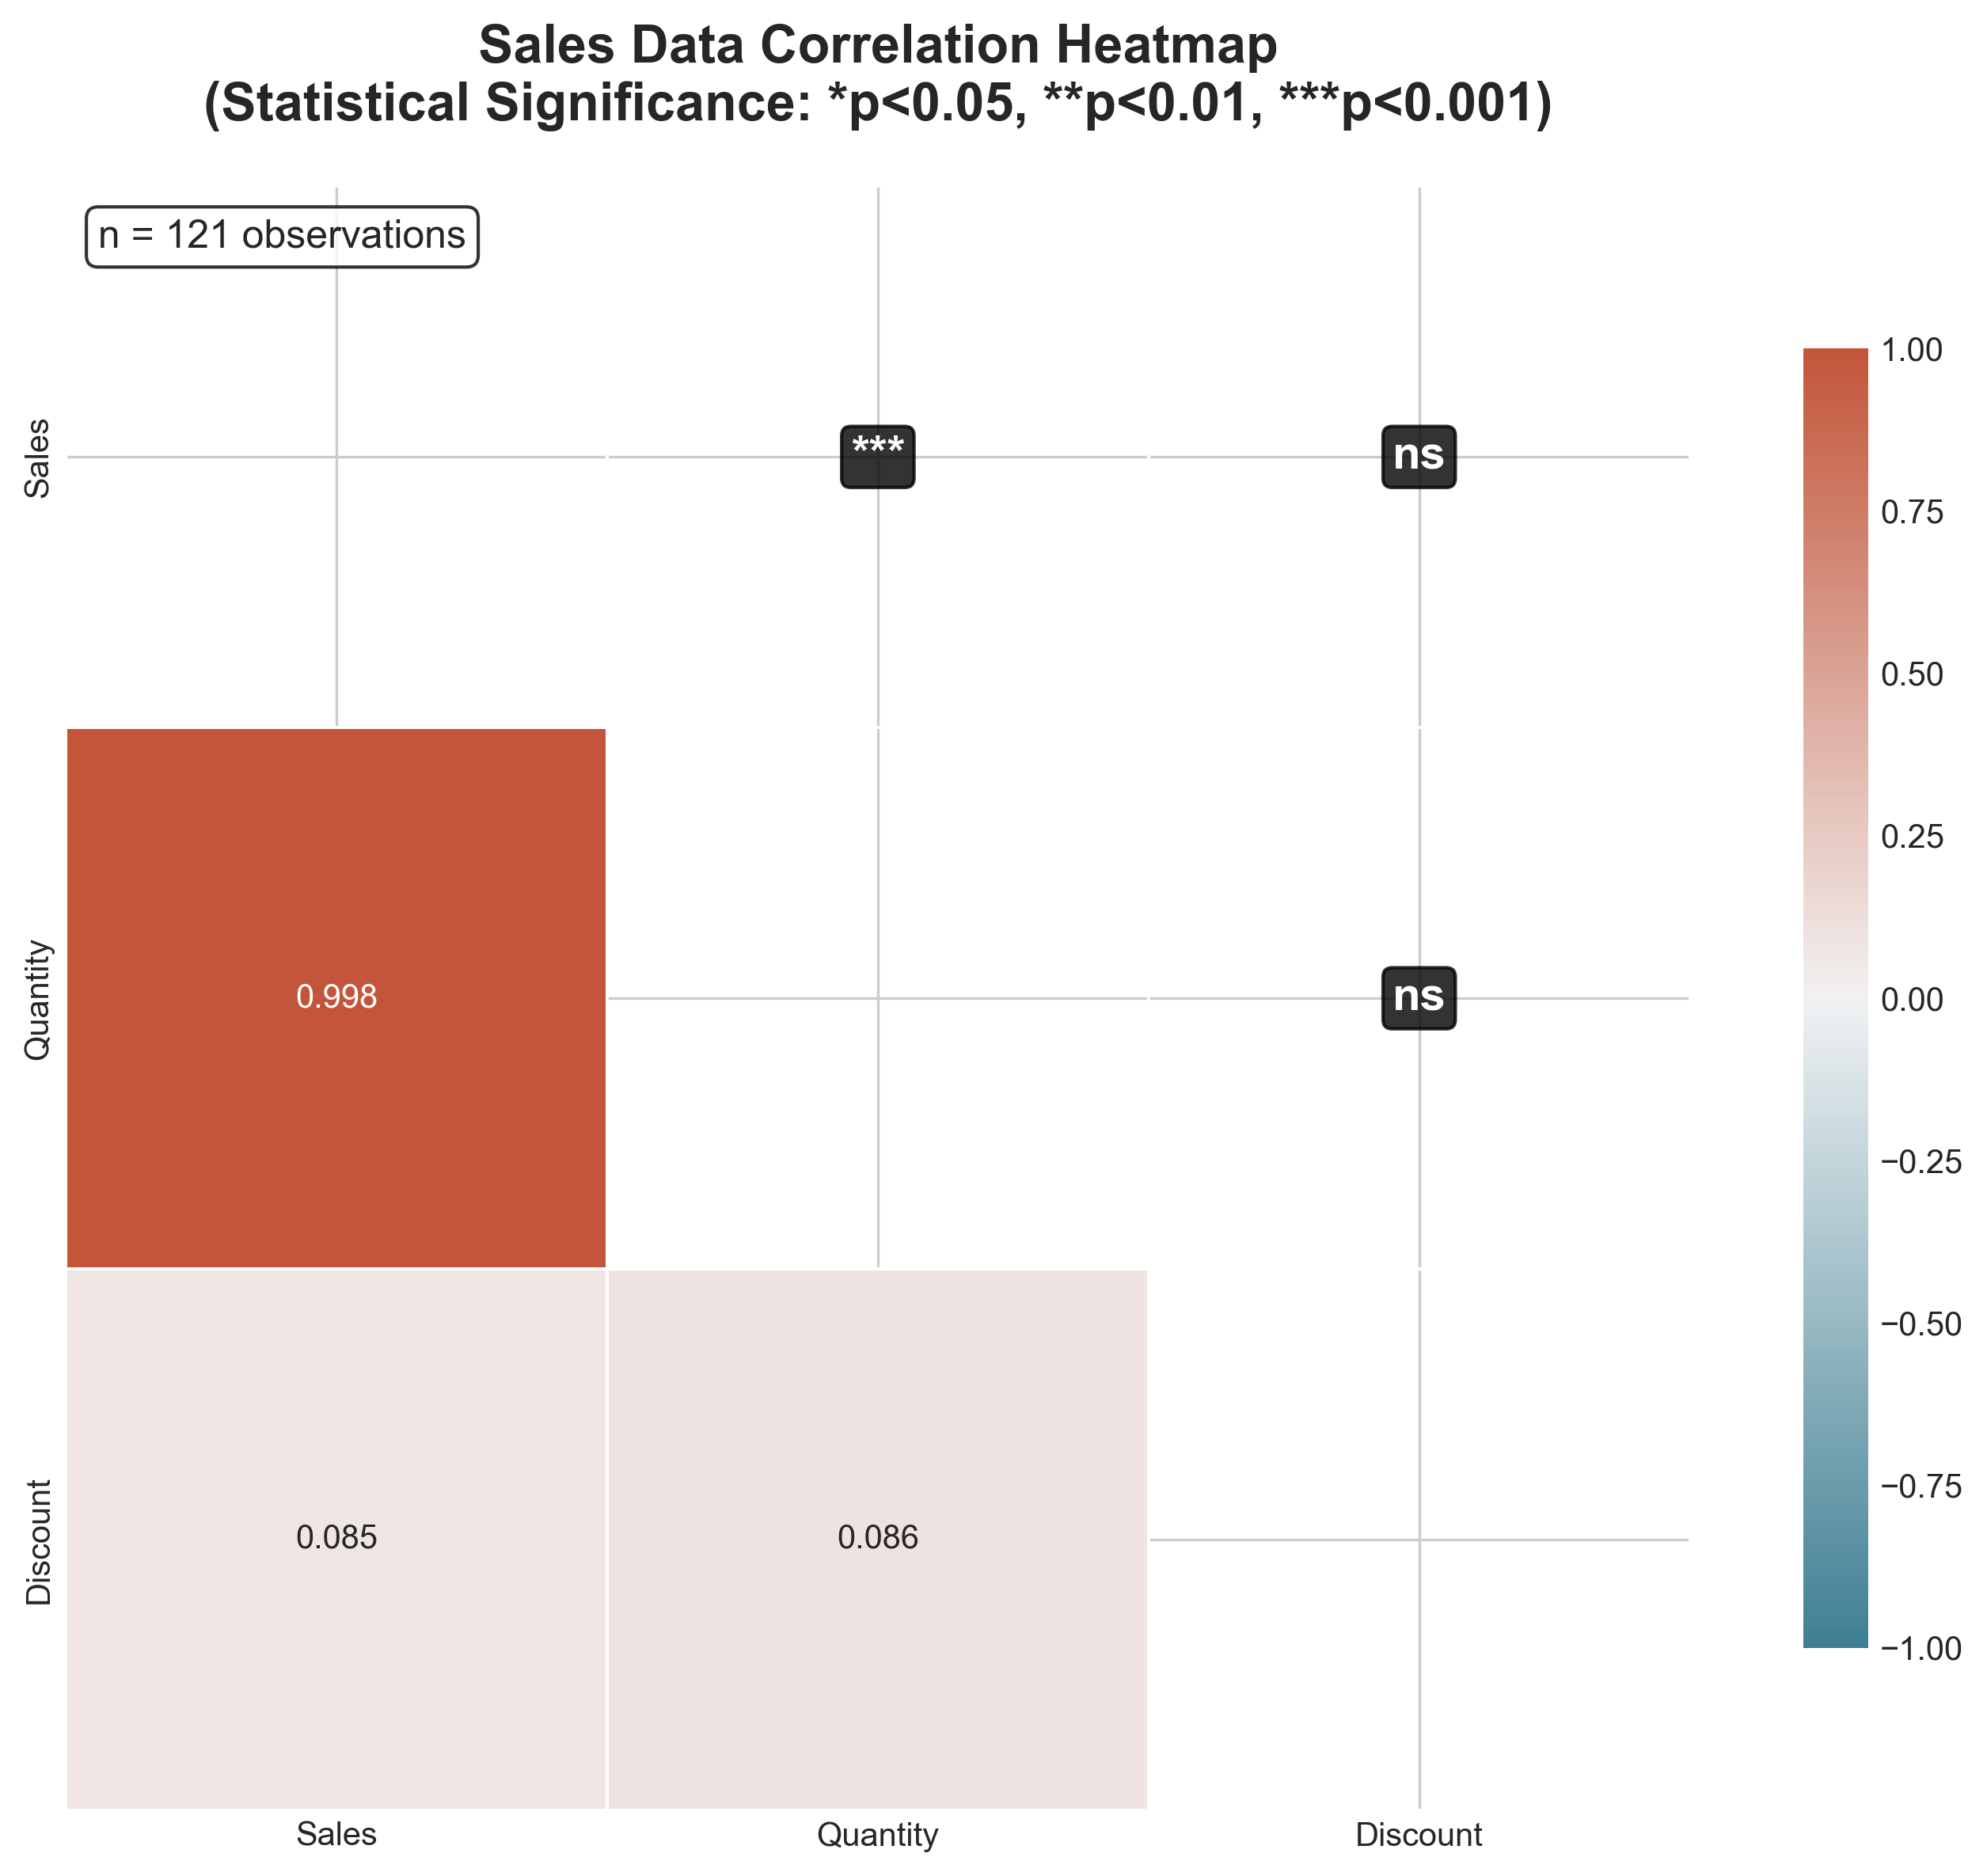

Source code (Python):
import pandas as pd
import numpy as np
import matplotlib.pyplot as plt
import seaborn as sns
from scipy import stats
import warnings

# Suppress warnings for cleaner output
warnings.filterwarnings('ignore')

# Set style for professional appearance
plt.style.use('seaborn-v0_8-whitegrid')
sns.set_palette("husl")

def load_and_clean_data(file_path):
    """Load and clean the sales data CSV file."""
    # Read the CSV file with error handling for inconsistent rows
    try:
        df = pd.read_csv(file_path, on_bad_lines='skip', engine='python')
    except:
        # Fallback: try reading with more permissive settings
        df = pd.read_csv(file_path, sep=',', header=0, error_bad_lines=False,
                        warn_bad_lines=False, quoting=3)

    print(f"Original dataset shape: {df.shape}")
    print(f"Columns: {list(df.columns)}")

    # Handle case where column names might have issues
    if len(df.columns) > 7:
        # Keep only the first 7 columns (OrderDate, Region, Product, Sales, Quantity, Discount, MissingCol)
        df = df.iloc[:, :7]
        df.columns = ['OrderDate', 'Region', 'Product', 'Sales', 'Quantity', 'Discount', 'MissingCol']

    # Clean column names and data
    df.columns = df.columns.str.strip()

    # Convert numeric columns, handling missing values and invalid entries
    numeric_cols = ['Sales', 'Quantity', 'Discount']

    for col in numeric_cols:
        # Convert to numeric, forcing errors to NaN
        df[col] = pd.to_numeric(df[col], errors='coerce')

        # Remove unreasonable values (negative sales, extreme outliers)
        if col == 'Sales':
            df[col] = df[col].where((df[col] >= 0) & (df[col] <= 50000), np.nan)
        elif col == 'Quantity':
            df[col] = df[col].where((df[col] >= 0) & (df[col] <= 1000), np.nan)
        elif col == 'Discount':
            df[col] = df[col].where((df[col] >= 0) & (df[col] <= 1), np.nan)

    # Remove rows where all numeric values are missing
    df_clean = df.dropna(how='all', subset=numeric_cols)

    print(f"Cleaned dataset shape: {df_clean.shape}")
    print(f"Missing values per column:\n{df_clean[numeric_cols].isnull().sum()}")

    return df_clean[numeric_cols]

def calculate_correlations_and_significance(data):
    """Calculate correlation matrix and statistical significance."""
    # Drop rows with any NaN values for correlation analysis
    data_clean = data.dropna()

    # Calculate correlation matrix
    corr_matrix = data_clean.corr(method='pearson')

    # Calculate p-values for each correlation pair
    p_values = pd.DataFrame(np.nan, index=corr_matrix.index, columns=corr_matrix.columns)

    n = len(data_clean)
    for i in range(len(corr_matrix.columns)):
        for j in range(i+1, len(corr_matrix.columns)):
            col1, col2 = corr_matrix.columns[i], corr_matrix.columns[j]
            corr_val = corr_matrix.loc[col1, col2]

            # Fisher's r-to-z transformation
            z = 0.5 * np.log((1 + corr_val) / (1 - corr_val + 1e-10))
            se = 1 / np.sqrt(n - 3)
            z_score = z / se

            # Two-tailed test
            p_val = 2 * (1 - stats.norm.cdf(abs(z_score)))
            p_values.loc[col1, col2] = p_val
            p_values.loc[col2, col1] = p_val

    return corr_matrix, p_values

def create_correlation_heatmap(corr_matrix, p_values, data):
    """Create and save a professional correlation heatmap with significance markers."""
    # Set up the figure with custom size for high resolution
    fig, ax = plt.subplots(figsize=(10, 8), dpi=300)

    # Create mask for upper triangle
    mask = np.triu(np.ones_like(corr_matrix, dtype=bool))

    # Create the heatmap
    cmap = sns.diverging_palette(220, 20, as_cmap=True)

    # Plot heatmap
    sns.heatmap(corr_matrix, mask=mask, cmap=cmap, vmax=1, vmin=-1, center=0,
                square=True, linewidths=0.5, annot=True, fmt='.3f', cbar_kws={'shrink': 0.8},
                ax=ax)

    # Add significance markers
    for i in range(len(corr_matrix.columns)):
        for j in range(i+1, len(corr_matrix.columns)):
            col1, col2 = corr_matrix.columns[i], corr_matrix.columns[j]
            p_val = p_values.loc[col1, col2]

            # Position for the significance marker
            x_pos = j + 0.5
            y_pos = i + 0.5

            # Add significance stars
            if p_val < 0.001:
                marker = '***'
            elif p_val < 0.01:
                marker = '**'
            elif p_val < 0.05:
                marker = '*'
            else:
                marker = 'ns'  # not significant

            # Add text annotation for significance
            ax.text(x_pos, y_pos, marker, ha='center', va='center',
                   fontsize=14, fontweight='bold', color='white',
                   bbox=dict(boxstyle="round,pad=0.2", facecolor='black', alpha=0.8))

    # Customize the plot
    ax.set_title('Sales Data Correlation Heatmap\n(Statistical Significance: *p<0.05, **p<0.01, ***p<0.001)',
                fontsize=16, fontweight='bold', pad=20)
    ax.set_xlabel('')
    ax.set_ylabel('')

    # Add sample size annotation
    data_clean = data.dropna()
    ax.text(0.02, 0.98, f'n = {len(data_clean)} observations',
            transform=ax.transAxes, fontsize=12, verticalalignment='top',
            bbox=dict(boxstyle="round,pad=0.3", facecolor='white', alpha=0.8))

    # Adjust layout
    plt.tight_layout()

    # Save as high-resolution PNG
    plt.savefig('correlation_heatmap.png', dpi=300, bbox_inches='tight',
                facecolor='white', edgecolor='none')
    print("High-resolution correlation heatmap saved as 'correlation_heatmap.png'")

    # Show plot
    plt.show()

def generate_summary_statistics(data):
    """Generate summary statistics for the numeric variables."""
    print("\n" + "="*60)
    print("SUMMARY STATISTICS")
    print("="*60)

    numeric_cols = ['Sales', 'Quantity', 'Discount']

    for col in numeric_cols:
        col_data = data[col].dropna()
        print(f"\n{col}:")
        print(f"  Mean: {col_data.mean():.2f}")
        print(f"  Median: {col_data.median():.2f}")
        print(f"  Std Dev: {col_data.std():.2f}")
        print(f"  Min: {col_data.min():.2f}")
        print(f"  Max: {col_data.max():.2f}")
        print(f"  Valid observations: {len(col_data)}")
        print(f"  Missing values: {data[col].isnull().sum()}")

def main():
    """Main function to execute the correlation heatmap analysis."""
    file_path = 'demos/sales_data.csv'

    try:
        # Load and clean data
        print("Loading and cleaning data...")
        data = load_and_clean_data(file_path)

        if data.empty or len(data.dropna()) < 3:
            print("Insufficient data for correlation analysis.")
            return

        # Generate summary statistics
        generate_summary_statistics(data)

        # Calculate correlations and significance
        print("\nCalculating correlations and statistical significance...")
        corr_matrix, p_values = calculate_correlations_and_significance(data)

        # Display correlation matrix
        print("\n" + "="*60)
        print("CORRELATION MATRIX")
        print("="*60)
        print(corr_matrix.round(4))

        # Display p-values
        print("\n" + "="*60)
        print("P-VALUES MATRIX")
        print("="*60)
        print(p_values.round(4))

        # Create and save heatmap
        print("\nCreating correlation heatmap...")
        create_correlation_heatmap(corr_matrix, p_values, data)

        print("\n" + "="*60)
        print("ANALYSIS COMPLETE")
        print("="*60)
        print("✓ Correlation heatmap created successfully")
        print("✓ Statistical significance markers added")
        print("✓ High-resolution PNG saved")

    except Exception as e:
        print(f"Error during analysis: {str(e)}")
        print("Please check the data format and try again.")

if __name__ == "__main__":
    main()
